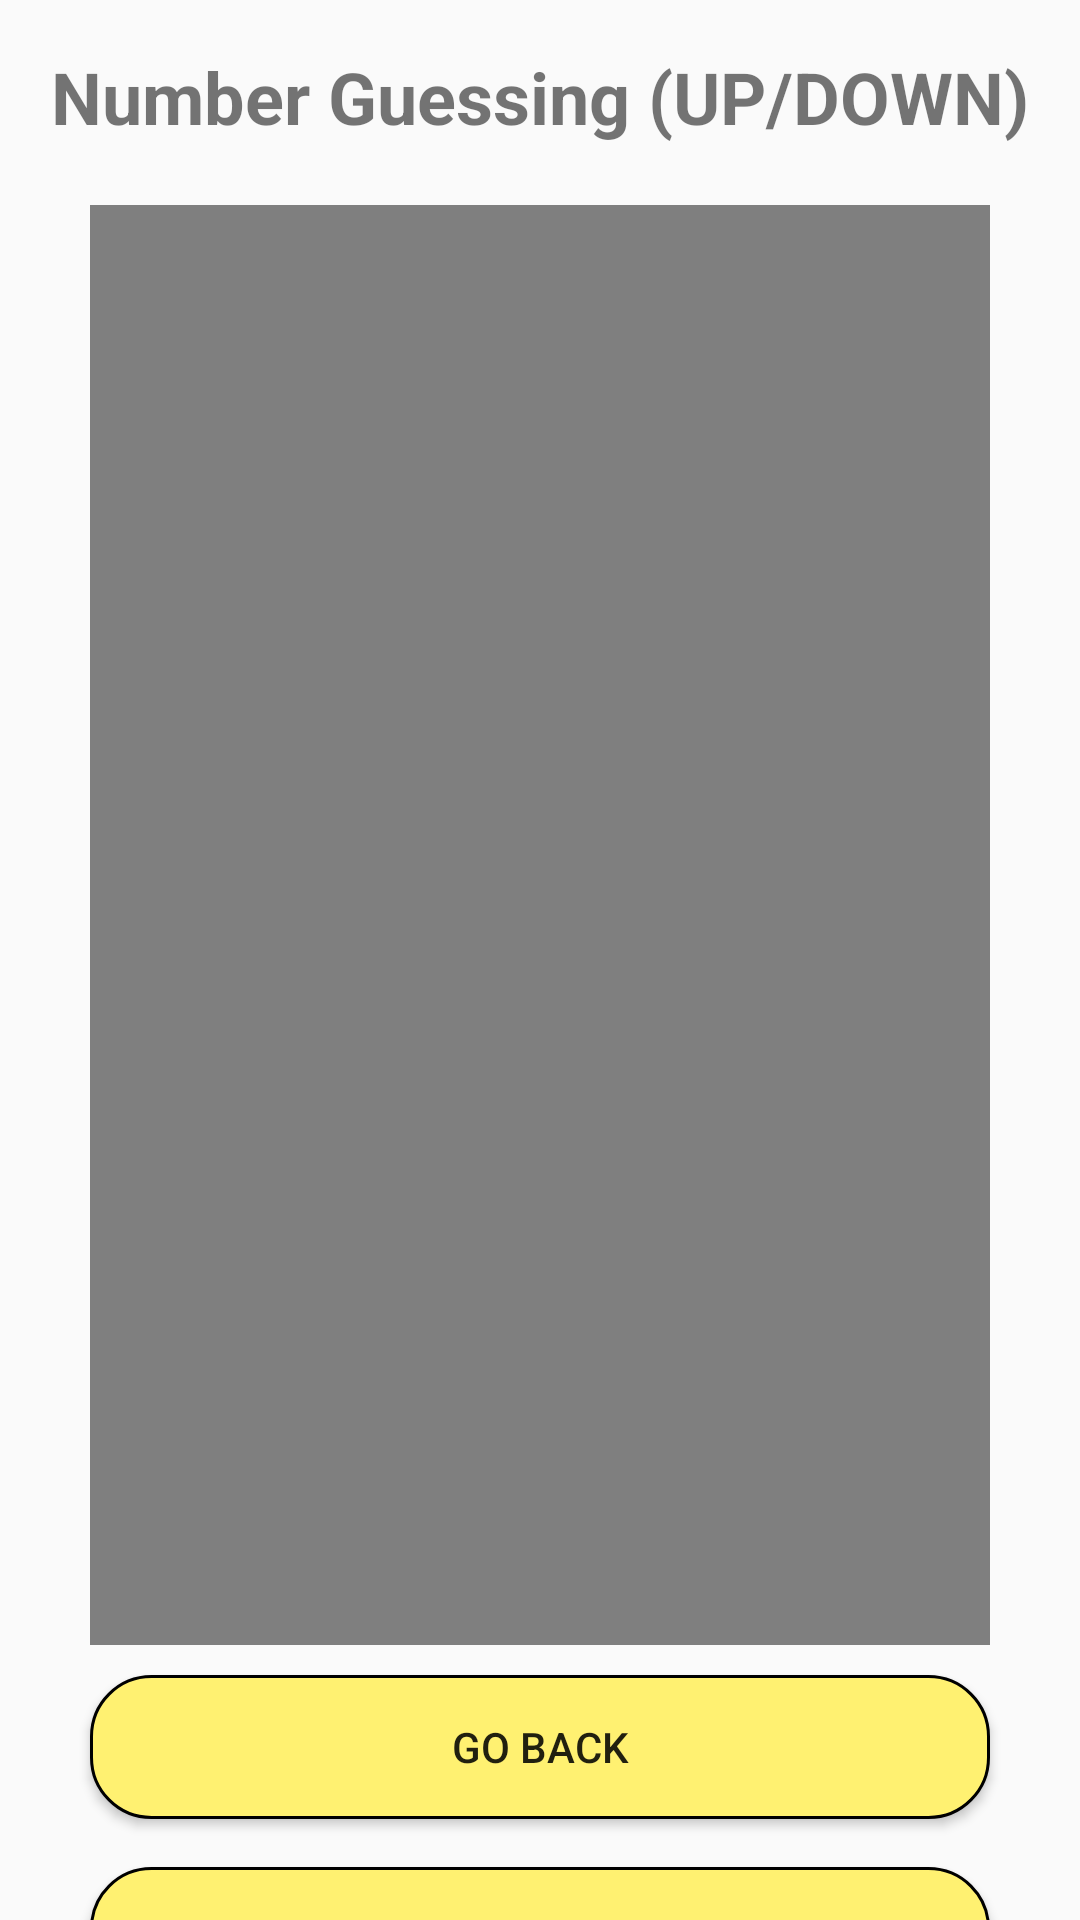

Layout XML and referenced resources for this Android screen:
<!-- AndroidManifest.xml: application theme Theme.TestFolder -->
<!-- res/layout/activity_minigame_description_number.xml -->
<?xml version="1.0" encoding="utf-8"?>
<androidx.constraintlayout.widget.ConstraintLayout xmlns:android="http://schemas.android.com/apk/res/android"
    xmlns:app="http://schemas.android.com/apk/res-auto"
    xmlns:tools="http://schemas.android.com/tools"
    android:id="@+id/main"
    android:layout_width="match_parent"
    android:layout_height="match_parent"
    tools:context="com.katzheimer.testfolder.MinigameDescriptionNumberActivity">

    <TextView
        android:id="@+id/title"
        android:layout_width="0dp"
        android:layout_height="wrap_content"
        android:layout_marginTop="16dp"
        android:text="Number Guessing (UP/DOWN)"
        android:textSize="24sp"
        android:textStyle="bold"
        android:textAlignment="center"
        app:layout_constraintTop_toTopOf="parent"
        app:layout_constraintStart_toStartOf="parent"
        app:layout_constraintEnd_toEndOf="parent" />

    <VideoView
        android:id="@+id/description"
        android:layout_width="300dp"
        android:layout_height="480dp"
        android:layout_marginTop="20dp"
        app:layout_constraintTop_toBottomOf="@id/title"
        app:layout_constraintStart_toStartOf="parent"
        app:layout_constraintEnd_toEndOf="parent" />

    <androidx.appcompat.widget.AppCompatButton
        android:id="@+id/back_button"
        android:layout_width="300dp"
        android:layout_height="wrap_content"
        android:layout_marginTop="10dp"
        android:layout_marginStart="16dp"
        android:layout_marginEnd="16dp"
        android:text="Go Back"
        android:background="@drawable/button_gamesatart"
        app:layout_constraintTop_toBottomOf="@id/description"
        app:layout_constraintStart_toStartOf="parent"
        app:layout_constraintEnd_toEndOf="parent" />

    <androidx.appcompat.widget.AppCompatButton
        android:id="@+id/start_button"
        android:layout_width="300dp"
        android:layout_height="wrap_content"
        android:layout_marginTop="16dp"
        android:layout_marginStart="16dp"
        android:layout_marginEnd="16dp"
        android:text="Start Game"
        android:background="@drawable/button_gamesatart"
        app:layout_constraintTop_toBottomOf="@id/back_button"
        app:layout_constraintStart_toStartOf="parent"
        app:layout_constraintEnd_toEndOf="parent" />

</androidx.constraintlayout.widget.ConstraintLayout>
<!-- resources referenced by this layout -->
<resources>
  <!-- drawable button_gamesatart (drawable) -->
  <?xml version="1.0" encoding="utf-8"?>
  <selector xmlns:android="http://schemas.android.com/apk/res/android">
      <item>
          <shape>
              <solid android:color="#FFF171"/> 
              <corners android:radius="20dp"/> 
              <stroke android:width="1dip" android:color="#FF000000" /> 
              <padding android:left="0dip" android:top="0dip" android:right="0dip" android:bottom="0dip" />
          </shape>
      </item>
  </selector>
  <style name="Theme.TestFolder" parent="Base.Theme.TestFolder" />
  <style name="Base.Theme.TestFolder" parent="Theme.AppCompat.DayNight.NoActionBar">
          
          
      </style>
</resources>
